Run: headless pygame with SDL's dummy video driver; simulated clock (each Clock.tick advances the game by its frame time, no real sleeping); random seed 0; keys injected as events and as key.get_pressed() state; no mouse input.
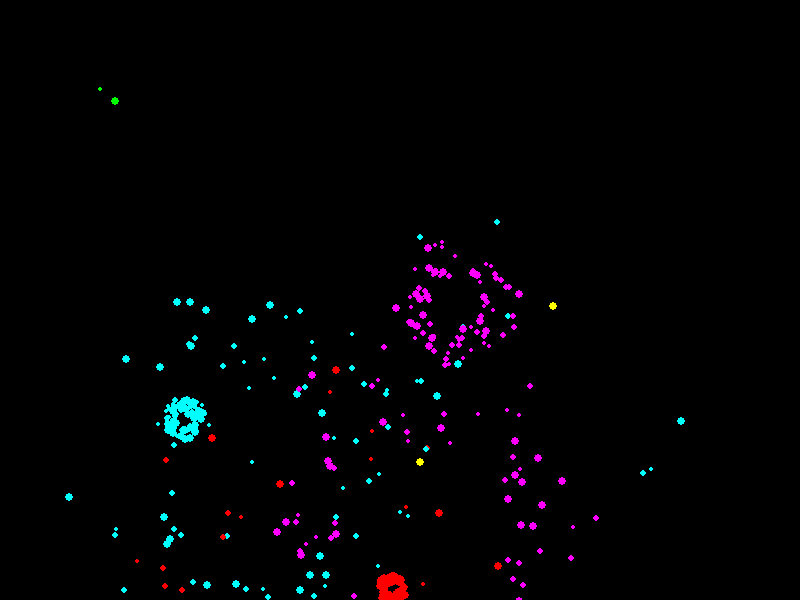
Frame 1 of 4 · flips 1–60 · no input
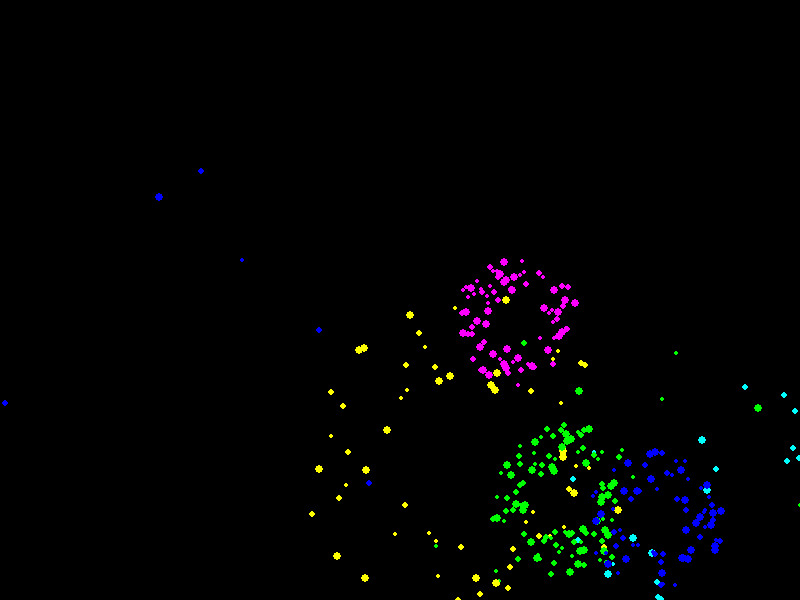
Frame 2 of 4 · flips 61–180 · tapped SPACE, RETURN · held RIGHT (→), D
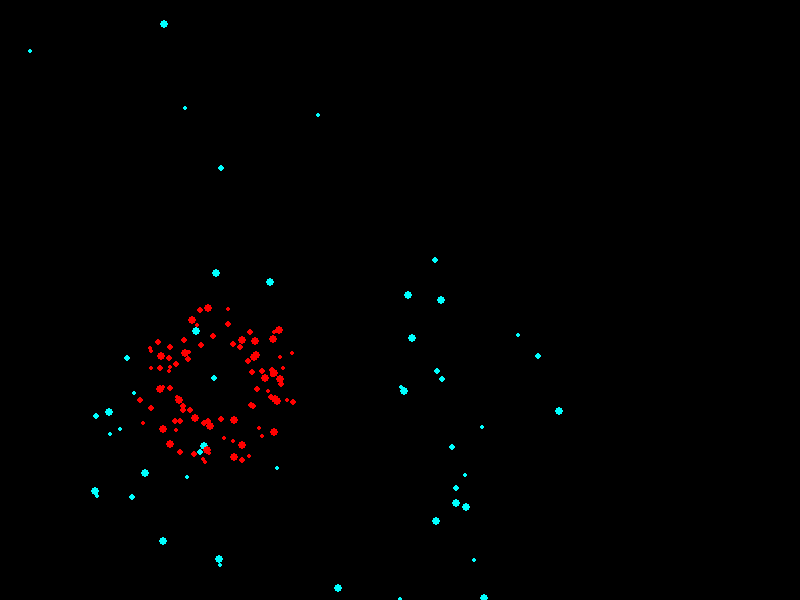
Frame 3 of 4 · flips 181–300 · held DOWN (↓), S
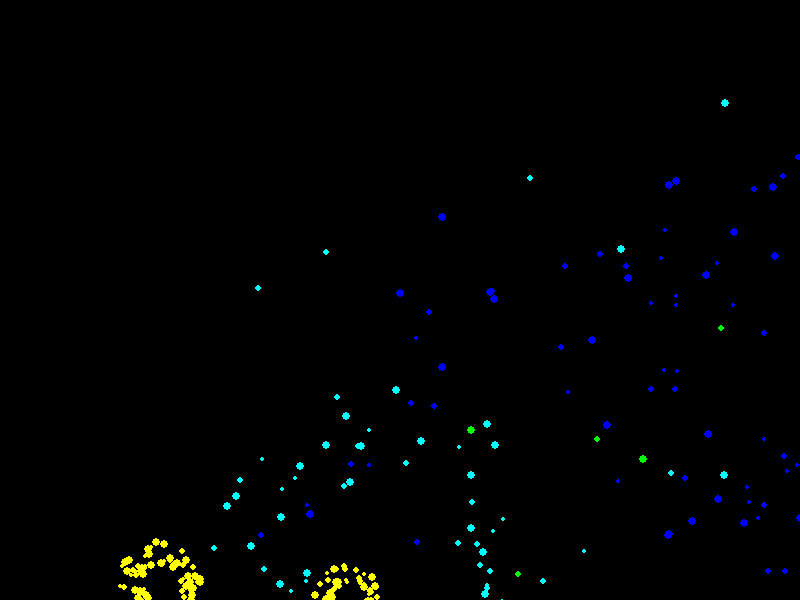
Frame 4 of 4 · flips 301–420 · held LEFT (←), A, UP (↑), W

The pygame program that drew these frames:

import pygame
import random
import math

class Firework:
    def __init__(self, x, y, color):
        self.x = x
        self.y = y
        self.color = color
        self.radius = random.randint(2, 4)
        self.angle = random.uniform(0, 2 * math.pi)
        self.speed = random.uniform(3, 7)
        self.lifetime = random.randint(20, 60)

    def update(self):
        self.x += self.speed * math.cos(self.angle)
        self.y += self.speed * math.sin(self.angle)
        self.lifetime -= 1

    def is_alive(self):
        return self.lifetime > 0

class FireworkAnimation:
    def __init__(self, screen_width=800, screen_height=600):
        self.screen_width = screen_width
        self.screen_height = screen_height
        self.colors = [(255, 0, 0), (0, 255, 0), (0, 0, 255), (255, 255, 0), (255, 0, 255), (0, 255, 255)]
        self.fireworks = []
        self.running = True

        # Inicjalizacja Pygame
        pygame.init()
        self.screen = pygame.display.set_mode((self.screen_width, self.screen_height))
        pygame.display.set_caption("Fajerwerki")

    def create_firework(self):
        x = random.randint(0, self.screen_width)
        y = random.randint(self.screen_height // 2, self.screen_height)
        color = random.choice(self.colors)
        for _ in range(random.randint(50, 100)):
            self.fireworks.append(Firework(x, y, color))

    def update_fireworks(self):
        self.fireworks = [f for f in self.fireworks if f.is_alive()]
        for f in self.fireworks:
            f.update()

    def draw_fireworks(self):
        self.screen.fill((0, 0, 0))
        for f in self.fireworks:
            pygame.draw.circle(self.screen, f.color, (int(f.x), int(f.y)), f.radius)
        pygame.display.flip()

    def run(self):
        clock = pygame.time.Clock()
        while self.running:
            for event in pygame.event.get():
                if event.type == pygame.QUIT:
                    self.running = False

            if random.randint(0, 10) == 0:  # Tworzenie fajerwerków z pewną losowością
                self.create_firework()

            self.update_fireworks()
            self.draw_fireworks()
            clock.tick(90)

        pygame.quit()

if __name__ == "__main__":
    animation = FireworkAnimation()
    animation.run()
